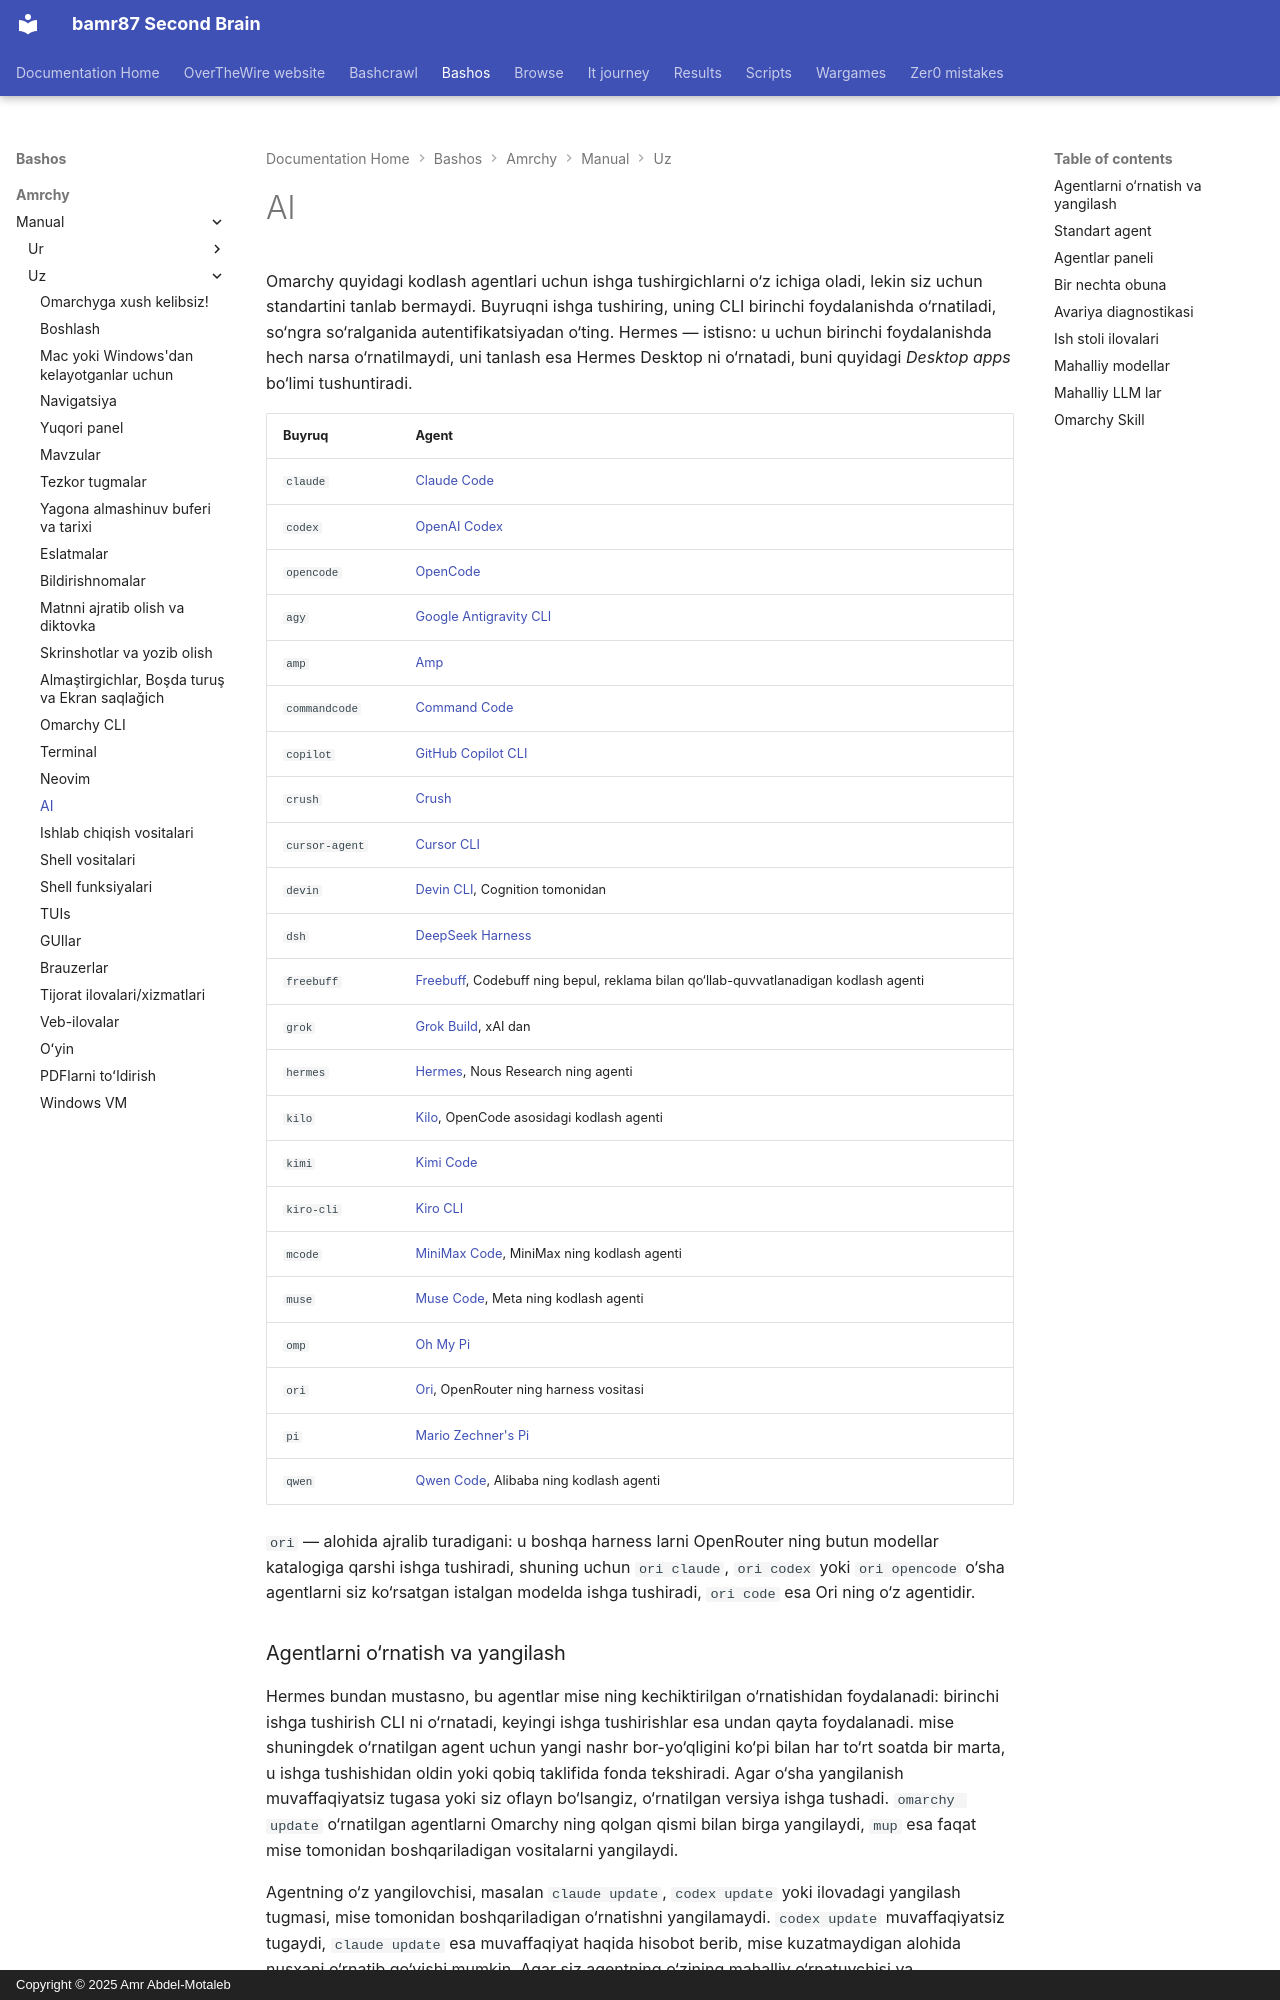

repository: bamr87/README · page: bashos/amrchy/manual/uz/17-ai/index.html · generator: mkdocs · copyright: Copyright © 2025 Amr Abdel-Motaleb

---
source_file: amrchy/manual/uz/17-ai.md
source_repo: bamr87/bashos
source_url: https://github.com/bamr87/bashos/blob/main/amrchy/manual/uz/17-ai.md
title: AI
---
# AI

Omarchy quyidagi kodlash agentlari uchun ishga tushirgichlarni o‘z ichiga oladi, lekin siz uchun standartini tanlab bermaydi. Buyruqni ishga tushiring, uning CLI birinchi foydalanishda o‘rnatiladi, so‘ngra so‘ralganida autentifikatsiyadan o‘ting. Hermes — istisno: u uchun birinchi foydalanishda hech narsa o‘rnatilmaydi, uni tanlash esa Hermes Desktop ni o‘rnatadi, buni quyidagi _Desktop apps_ bo‘limi tushuntiradi.

| Buyruq | Agent |
|---|---|
| `claude` | [Claude Code](https://code.claude.com/docs/en/overview) |
| `codex` | [OpenAI Codex](https://github.com/openai/codex) |
| `opencode` | [OpenCode](https://opencode.ai/) |
| `agy` | [Google Antigravity CLI](https://github.com/google-antigravity/antigravity-cli) |
| `amp` | [Amp](https://ampcode.com/) |
| `commandcode` | [Command Code](https://commandcode.ai) |
| `copilot` | [GitHub Copilot CLI](https://github.com/github/copilot-cli) |
| `crush` | [Crush](https://github.com/charmbracelet/crush) |
| `cursor-agent` | [Cursor CLI](https://cursor.com/cli) |
| `devin` | [Devin CLI](https://devin.ai/cli), Cognition tomonidan |
| `dsh` | [DeepSeek Harness](https://github.com/deepseek-ai/deepseek-harness) |
| `freebuff` | [Freebuff](https://freebuff.com), Codebuff ning bepul, reklama bilan qo‘llab-quvvatlanadigan kodlash agenti |
| `grok` | [Grok Build](https://x.ai/build), xAI dan |
| `hermes` | [Hermes](https://hermes-agent.nousresearch.com/), Nous Research ning agenti |
| `kilo` | [Kilo](https://kilo.ai/docs/code-with-ai/platforms/cli), OpenCode asosidagi kodlash agenti |
| `kimi` | [Kimi Code](https://www.kimi.com/code/docs/en/) |
| `kiro-cli` | [Kiro CLI](https://kiro.dev/docs/cli/) |
| `mcode` | [MiniMax Code](https://github.com/MiniMax-AI/minimax-code), MiniMax ning kodlash agenti |
| `muse` | [Muse Code](https://dev.meta.ai), Meta ning kodlash agenti |
| `omp` | [Oh My Pi](https://github.com/can1357/oh-my-pi) |
| `ori` | [Ori](https://openrouter.ai/docs/guides/ori/harness), OpenRouter ning harness vositasi |
| `pi` | [Mario Zechner's Pi](https://github.com/badlogic/pi-mono) |
| `qwen` | [Qwen Code](https://github.com/QwenLM/qwen-code), Alibaba ning kodlash agenti |

`ori` — alohida ajralib turadigani: u boshqa harness larni OpenRouter ning butun modellar katalogiga qarshi ishga tushiradi, shuning uchun `ori claude`, `ori codex` yoki `ori opencode` o‘sha agentlarni siz ko‘rsatgan istalgan modelda ishga tushiradi, `ori code` esa Ori ning o‘z agentidir.

### Agentlarni o‘rnatish va yangilash

Hermes bundan mustasno, bu agentlar mise ning kechiktirilgan o‘rnatishidan foydalanadi: birinchi ishga tushirish CLI ni o‘rnatadi, keyingi ishga tushirishlar esa undan qayta foydalanadi. mise shuningdek o‘rnatilgan agent uchun yangi nashr bor-yo‘qligini ko‘pi bilan har to‘rt soatda bir marta, u ishga tushishidan oldin yoki qobiq taklifida fonda tekshiradi. Agar o‘sha yangilanish muvaffaqiyatsiz tugasa yoki siz oflayn bo‘lsangiz, o‘rnatilgan versiya ishga tushadi. `omarchy update` o‘rnatilgan agentlarni Omarchy ning qolgan qismi bilan birga yangilaydi, `mup` esa faqat mise tomonidan boshqariladigan vositalarni yangilaydi.

Agentning o‘z yangilovchisi, masalan `claude update`, `codex update` yoki ilovadagi yangilash tugmasi, mise tomonidan boshqariladigan o‘rnatishni yangilamaydi. `codex update` muvaffaqiyatsiz tugaydi, `claude update` esa muvaffaqiyat haqida hisobot berib, mise kuzatmaydigan alohida nusxani o‘rnatib qo‘yishi mumkin. Agar siz agentning o‘zining mahalliy o‘rnatuvchisi va yangilovchisidan foydalanishni afzal ko‘rsangiz, uni `disable_tools` ga qo‘shing; qarang [Oldindan o‘rnatilgan CLI vositalari](18-development-tools.md#preinstalled-cli-tools).

Barcha sozlangan kechiktirilgan vositalarni kerak bo‘lishidan oldin o‘rnatish uchun `mise install --include-lazy` ni ishga tushiring. Bunga agentlar bilan bir qatorda Omarchy ning boshqa standart CLI vositalari ham kiradi. Bitta vositani o‘rnatish yoki o‘z o‘rnatishingizdan foydalanish uchun qarang [Oldindan o‘rnatilgan CLI vositalari](18-development-tools.md#preinstalled-cli-tools).

`grok` mise ning birinchi tomon `grok` paketi orqali, xuddi `claude` va `codex` kabi o‘rnatiladi. `grok` ni ishga tushiring yoki uni _Setup > Defaults > Agent_ ostida tanlang. x.ai dagi `curl | bash` o‘rnatuvchisini o‘tkazib yuboring. O‘sha yo‘l ikkinchi nusxani `~/.grok/bin` ga qo‘yadi, uni `PATH` ning boshiga qo‘shadi va Omarchy ning o‘ramini ustidan yozib yuboradi.

`dsh` o‘zining brauzer interfeysini `127.0.0.1:3080` da ochadi, bunda ishga tushirish katalogi uning standart ish maydoni bo‘ladi. Uning brauzer interfeysi boshlang‘ich taklifni qabul qilmaydi, shuning uchun `omarchy agent prompt` uni taklifni joylashtirishingiz uchun buferingizda qoladigan qilib ochadi. Omarchy uni DeepSeek ning tasdiq talab qilmaydigan ruxsatlar oldindan sozlanmasi bilan ishga tushiradi. DeepSeek Harness, uning rasmiy model API sidan foydalanganingizda, seans jurnallarini DeepSeek ga yuklaydi; buni uning brauzer interfeysida _Settings > General > Upload Session Log_ ostida o‘chirib qo‘ying. Unga yuborgan fikr-mulohazangiz ham seans bilan birga yuklanadi, agar siz uni `DSH_TELEMETRY_MODE=DISABLED` bilan ishga tushirmasangiz.
